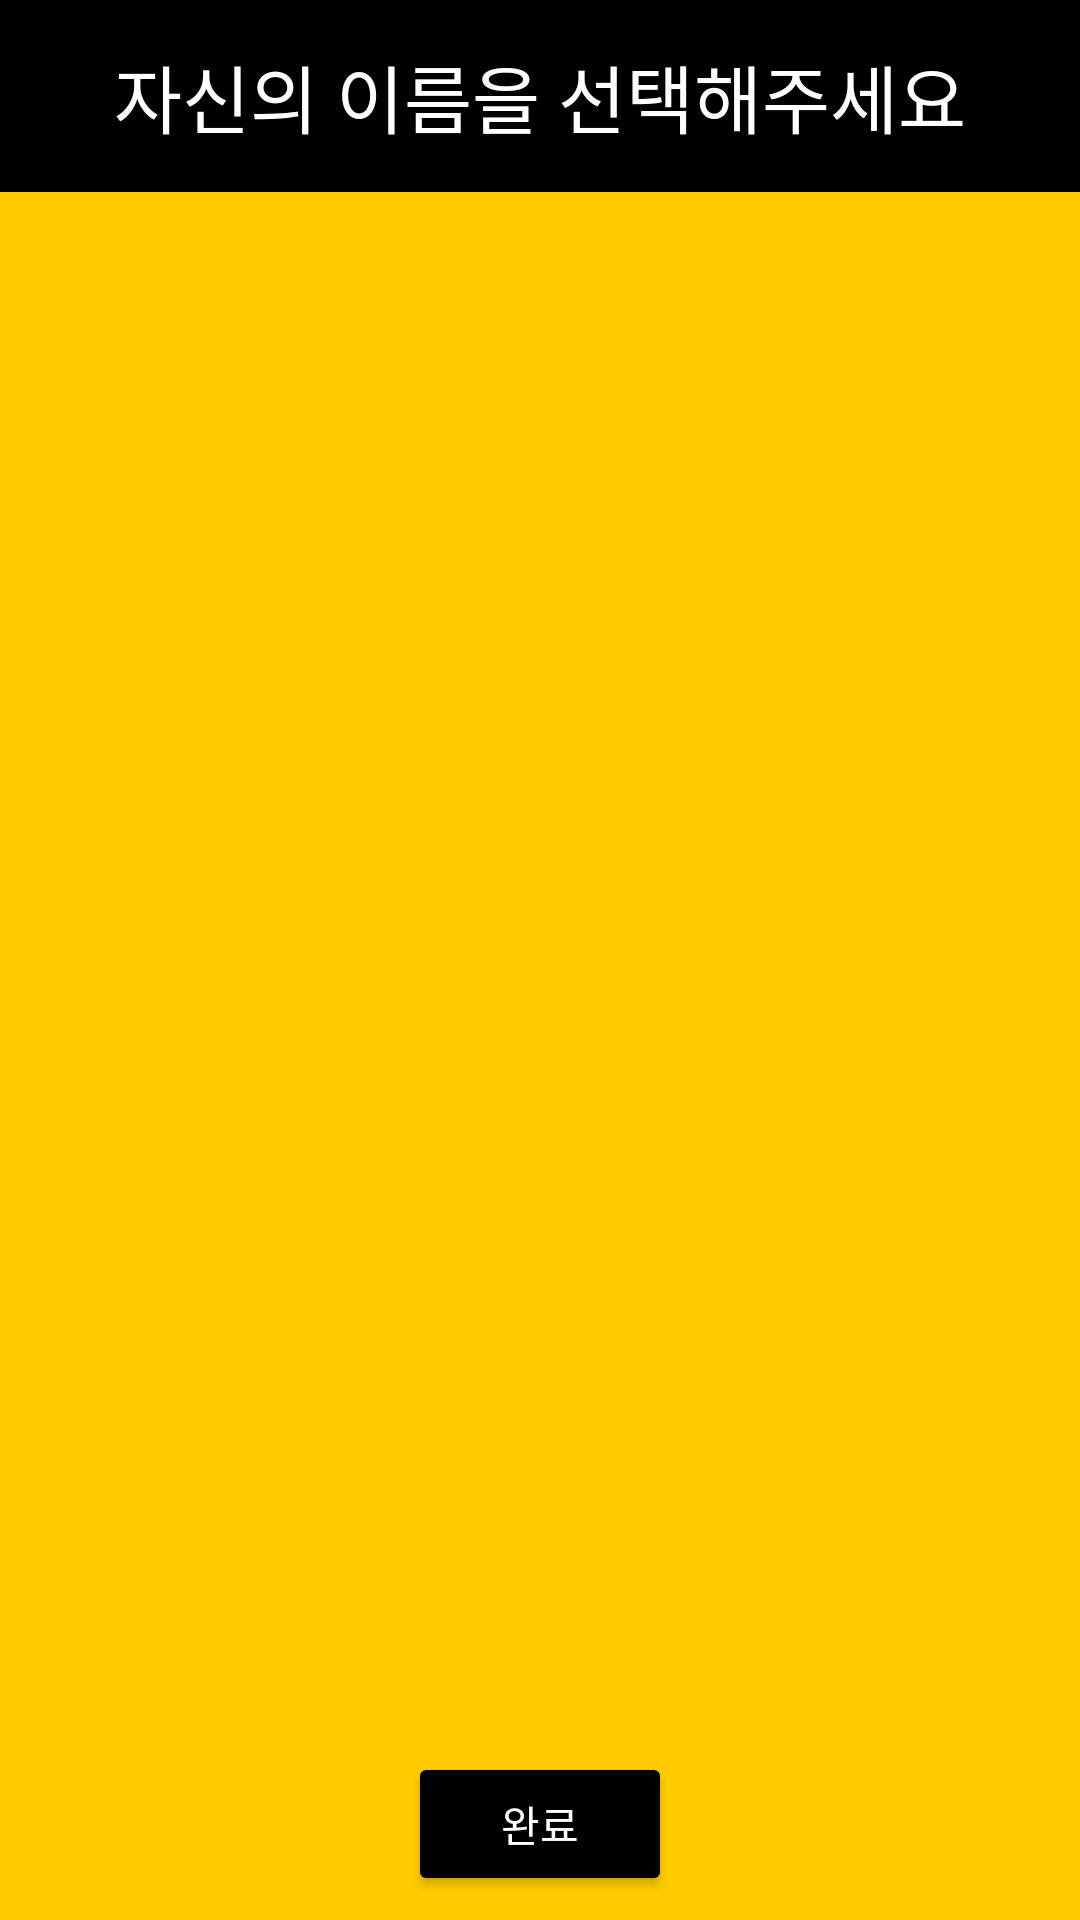

Here is an Android app screen rendered from its layout file. Give the layout XML and the strings, colors and styles it references.
<!-- AndroidManifest.xml: application theme Theme.RestoreTalk -->
<!-- res/layout/restoretalkuser.xml -->
<?xml version="1.0" encoding="utf-8"?>
<LinearLayout xmlns:android="http://schemas.android.com/apk/res/android"
    xmlns:app="http://schemas.android.com/apk/res-auto"
    xmlns:tools="http://schemas.android.com/tools"
    android:layout_width="match_parent"
    android:layout_height="match_parent"
    android:orientation="vertical"
    android:gravity="center"
    android:background="@color/bgyellow"
    tools:context=".RestoreTalkUser">

    <LinearLayout
        android:layout_width="match_parent"
        android:layout_height="0dp"
        android:gravity="center"
        android:background="@color/black"
        android:layout_weight="1">
        <TextView
            android:layout_width="wrap_content"
            android:layout_height="wrap_content"
            android:layout_gravity="center"
            android:text="자신의 이름을 선택해주세요"
            android:textColor="@color/white"
            android:textSize="12pt">

        </TextView>

    </LinearLayout>

    <LinearLayout
        android:layout_width="match_parent"
        android:layout_height="0dp"
        android:layout_weight="8">


    </LinearLayout>

    <LinearLayout
        android:layout_width="match_parent"
        android:layout_height="0dp"
        android:layout_gravity="center"
        android:layout_weight="1"
        android:gravity="center">

        <Button
            android:id="@+id/room"
            android:layout_width="wrap_content"
            android:layout_height="wrap_content"
            android:layout_gravity="center"
            android:backgroundTint="@color/black"
            android:text="완료"
            android:textColor="@color/white" />
    </LinearLayout>

</LinearLayout>
<!-- resources referenced by this layout -->
<resources>
  <color name="bgyellow">#FFCC00</color>
  <color name="black">#FF000000</color>
  <color name="white">#FFFFFFFF</color>
  <style name="Theme.RestoreTalk" parent="Theme.MaterialComponents.DayNight.DarkActionBar">
          
          <item name="colorPrimary">@color/purple_500</item>
          <item name="colorPrimaryVariant">@color/purple_700</item>
          <item name="colorOnPrimary">@color/white</item>
          
          <item name="colorSecondary">@color/teal_200</item>
          <item name="colorSecondaryVariant">@color/teal_700</item>
          <item name="colorOnSecondary">@color/black</item>
          
          <item name="android:statusBarColor" tools:targetApi="l">?attr/colorPrimaryVariant</item>
          
          
          <item name="windowActionBar">false</item>
          <item name="windowNoTitle">true</item>
  
      </style>
  <color name="purple_500">#FF6200EE</color>
  <color name="purple_700">#FF3700B3</color>
  <color name="teal_200">#FF03DAC5</color>
  <color name="teal_700">#FF018786</color>
</resources>
